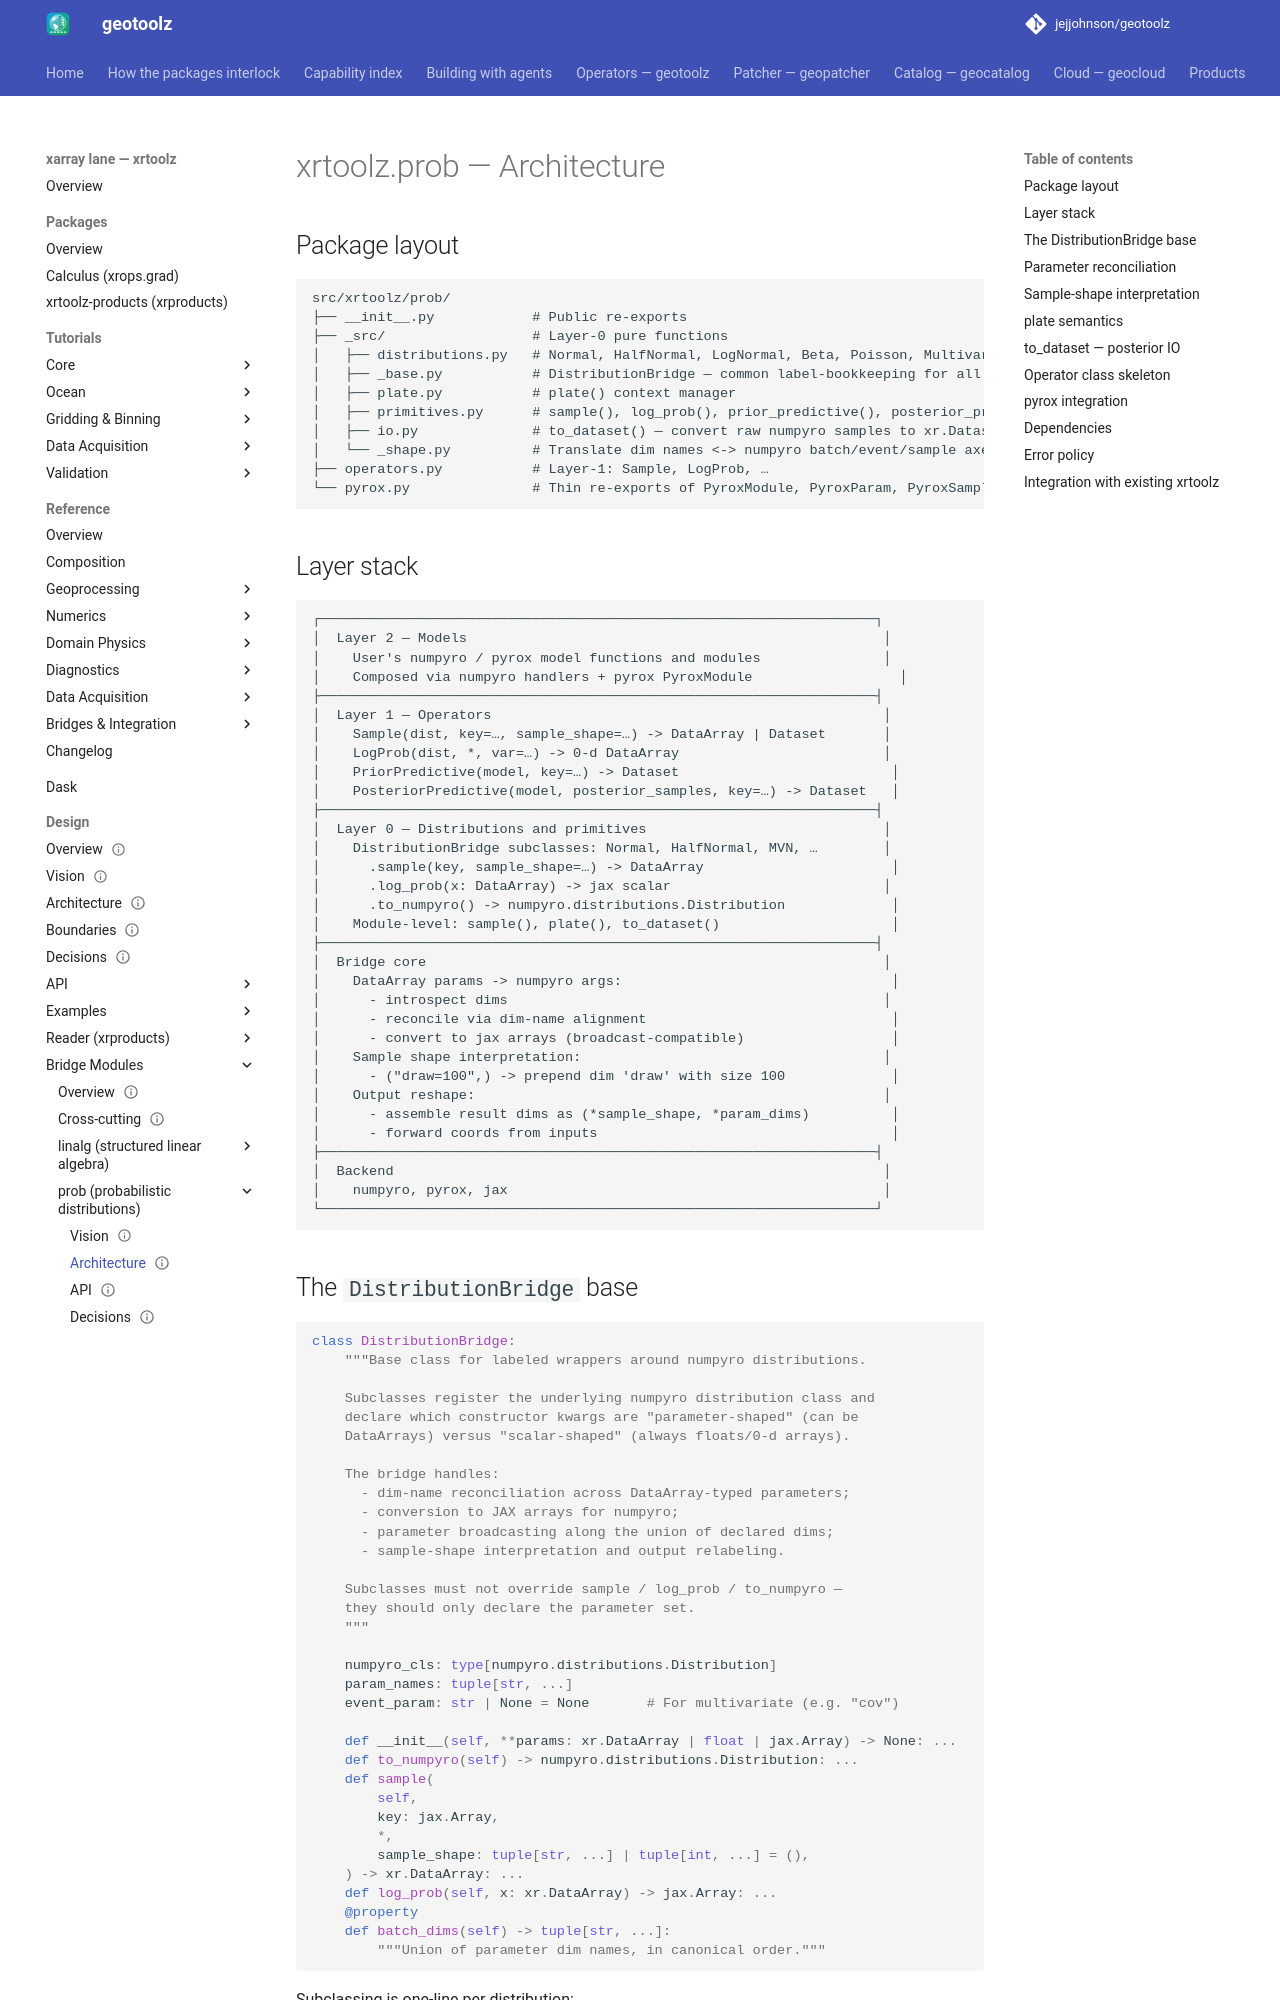

repository: jejjohnson/geotoolz · page: xarray/design/bridges/prob/architecture/index.html · generator: mkdocs

---
status: draft
version: 0.1.0
---

# xrtoolz.prob — Architecture

## Package layout

```
src/xrtoolz/prob/
├── __init__.py            # Public re-exports
├── _src/                  # Layer-0 pure functions
│   ├── distributions.py   # Normal, HalfNormal, LogNormal, Beta, Poisson, MultivariateNormal, ...
│   ├── _base.py           # DistributionBridge — common label-bookkeeping for all dists
│   ├── plate.py           # plate() context manager
│   ├── primitives.py      # sample(), log_prob(), prior_predictive(), posterior_predictive()
│   ├── io.py              # to_dataset() — convert raw numpyro samples to xr.Dataset
│   └── _shape.py          # Translate dim names <-> numpyro batch/event/sample axes
├── operators.py           # Layer-1: Sample, LogProb, …
└── pyrox.py               # Thin re-exports of PyroxModule, PyroxParam, PyroxSample, pyrox_method
```

## Layer stack

```
┌────────────────────────────────────────────────────────────────────┐
│  Layer 2 — Models                                                   │
│    User's numpyro / pyrox model functions and modules               │
│    Composed via numpyro handlers + pyrox PyroxModule                  │
├────────────────────────────────────────────────────────────────────┤
│  Layer 1 — Operators                                                │
│    Sample(dist, key=…, sample_shape=…) -> DataArray | Dataset       │
│    LogProb(dist, *, var=…) -> 0-d DataArray                         │
│    PriorPredictive(model, key=…) -> Dataset                          │
│    PosteriorPredictive(model, posterior_samples, key=…) -> Dataset   │
├────────────────────────────────────────────────────────────────────┤
│  Layer 0 — Distributions and primitives                             │
│    DistributionBridge subclasses: Normal, HalfNormal, MVN, …        │
│      .sample(key, sample_shape=…) -> DataArray                       │
│      .log_prob(x: DataArray) -> jax scalar                          │
│      .to_numpyro() -> numpyro.distributions.Distribution             │
│    Module-level: sample(), plate(), to_dataset()                     │
├────────────────────────────────────────────────────────────────────┤
│  Bridge core                                                        │
│    DataArray params -> numpyro args:                                 │
│      - introspect dims                                              │
│      - reconcile via dim-name alignment                              │
│      - convert to jax arrays (broadcast-compatible)                  │
│    Sample shape interpretation:                                     │
│      - ("draw=100",) -> prepend dim 'draw' with size 100             │
│    Output reshape:                                                  │
│      - assemble result dims as (*sample_shape, *param_dims)          │
│      - forward coords from inputs                                    │
├────────────────────────────────────────────────────────────────────┤
│  Backend                                                            │
│    numpyro, pyrox, jax                                              │
└────────────────────────────────────────────────────────────────────┘
```
